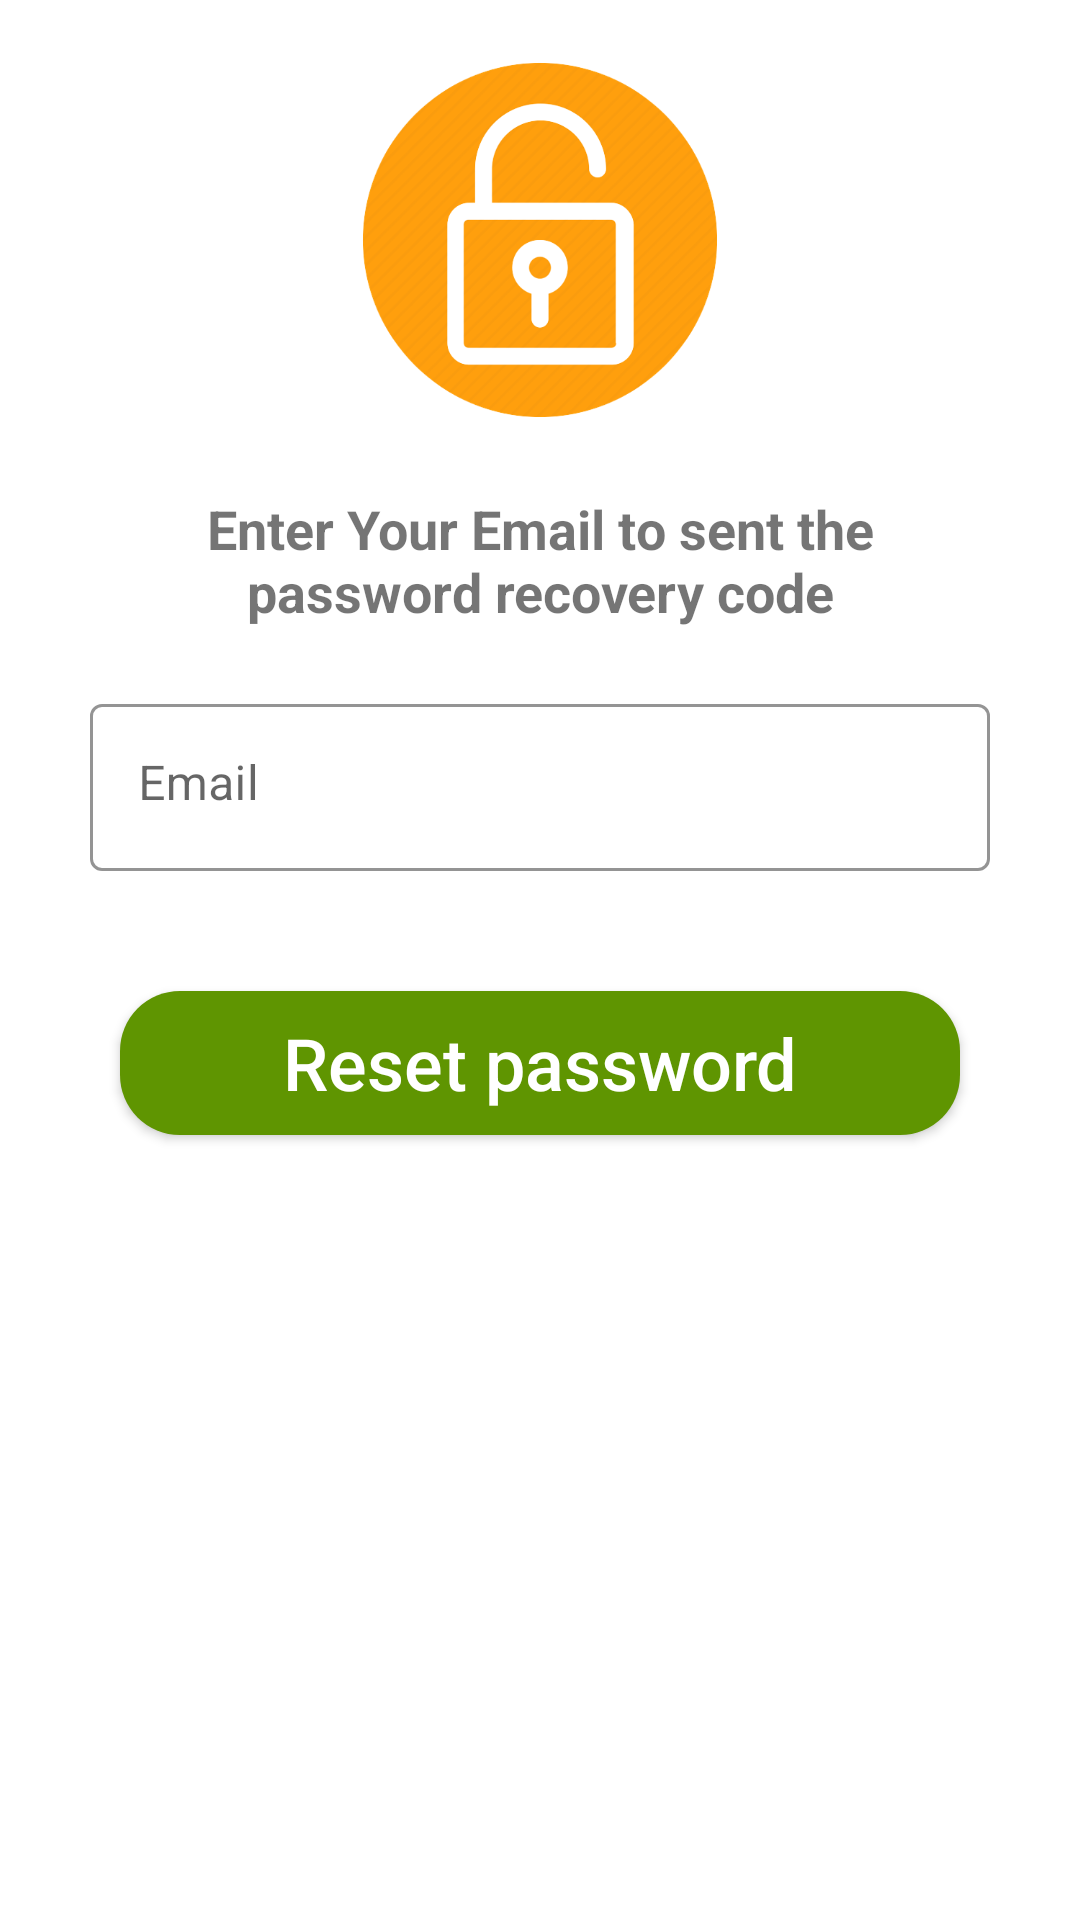

Here is an Android app screen rendered from its layout file. Give the layout XML and the strings, colors and styles it references.
<!-- AndroidManifest.xml: application theme Theme.ApiFinalProject -->
<!-- res/layout/fragment_forget_password.xml -->
<?xml version="1.0" encoding="utf-8"?>
<androidx.constraintlayout.widget.ConstraintLayout xmlns:android="http://schemas.android.com/apk/res/android"
    xmlns:app="http://schemas.android.com/apk/res-auto"
    xmlns:tools="http://schemas.android.com/tools"
    android:layout_width="match_parent"
    android:layout_height="match_parent"
    android:paddingBottom="20dp"
    tools:context=".fragment.ForgetPasswordFragment">


    <ImageView
        android:id="@+id/imageView3"
        android:layout_width="120dp"
        android:layout_height="120dp"
        android:layout_marginTop="20dp"
        android:src="@drawable/lock_password"
        app:layout_constraintEnd_toEndOf="parent"
        app:layout_constraintStart_toStartOf="parent"
        app:layout_constraintTop_toTopOf="parent" />

    <TextView
        android:id="@+id/tv_title"
        android:layout_width="match_parent"
        android:layout_marginEnd="50dp"
        android:layout_marginStart="50dp"
        android:layout_height="wrap_content"
        android:layout_marginTop="24dp"
        android:textStyle="bold"
        android:text="Enter Your Email to sent the password recovery code"
        android:textSize="18sp"
        android:gravity="center"
        app:layout_constraintEnd_toEndOf="parent"
        app:layout_constraintHorizontal_bias="0.498"
        app:layout_constraintStart_toStartOf="parent"
        app:layout_constraintTop_toBottomOf="@+id/imageView3" />

    <com.google.android.material.textfield.TextInputLayout
        android:id="@+id/email_input_field"
        android:layout_width="match_parent"
        android:layout_height="wrap_content"
        android:layout_marginStart="30dp"
        style="@style/Widget.MaterialComponents.TextInputLayout.OutlinedBox"
        android:layout_marginEnd="30dp"
        android:layout_marginTop="20dp"
        app:boxStrokeColor="@color/green"
        app:hintTextColor="@color/green"
        app:layout_constraintEnd_toEndOf="parent"
        app:layout_constraintStart_toStartOf="parent"
        app:layout_constraintTop_toBottomOf="@+id/tv_title">

        <com.google.android.material.textfield.TextInputEditText
            android:id="@+id/et_email"
            android:layout_width="match_parent"
            android:layout_height="match_parent"
            android:inputType="textEmailAddress"
            android:gravity="top"
            android:hint="Email" />
    </com.google.android.material.textfield.TextInputLayout>

    <androidx.appcompat.widget.AppCompatButton
        android:id="@+id/btn_reset_password"
        android:layout_width="match_parent"
        android:layout_height="wrap_content"
        android:layout_marginTop="40dp"
        android:text="Reset password"
        android:textAllCaps="false"
        android:textColor="@color/white"
        android:textSize="24sp"
        android:background="@drawable/back_login"
        android:layout_marginEnd="40dp"
        android:layout_marginStart="40dp"
        app:layout_constraintEnd_toEndOf="parent"
        app:layout_constraintStart_toStartOf="parent"
        app:layout_constraintTop_toBottomOf="@+id/email_input_field" />



</androidx.constraintlayout.widget.ConstraintLayout>
<!-- resources referenced by this layout -->
<resources>
  <color name="green">#54C258</color>
  <color name="white">#FFFFFFFF</color>
  <!-- drawable back_login (drawable) -->
  <?xml version="1.0" encoding="utf-8"?>
  <shape xmlns:android="http://schemas.android.com/apk/res/android">
  
      <corners android:radius="20dp"/>
      <solid android:color="#5F9501"/>
  </shape>
  <!-- drawable lock_password: png bitmap (drawable-v24, 73539 bytes) -->
  <style name="Theme.ApiFinalProject" parent="Theme.MaterialComponents.DayNight.NoActionBar">
          
          <item name="colorPrimary">@color/purple_500</item>
          <item name="colorPrimaryVariant">@color/purple_700</item>
          <item name="colorOnPrimary">@color/white</item>
          
          <item name="colorSecondary">@color/teal_200</item>
          <item name="colorSecondaryVariant">@color/teal_700</item>
          <item name="colorOnSecondary">@color/black</item>
          
          <item name="android:statusBarColor">?attr/colorPrimaryVariant</item>
          
      </style>
  <color name="purple_500">#FF6200EE</color>
  <color name="purple_700">#FF3700B3</color>
  <color name="teal_200">#FF03DAC5</color>
  <color name="teal_700">#FF018786</color>
  <color name="black">#FF000000</color>
</resources>
